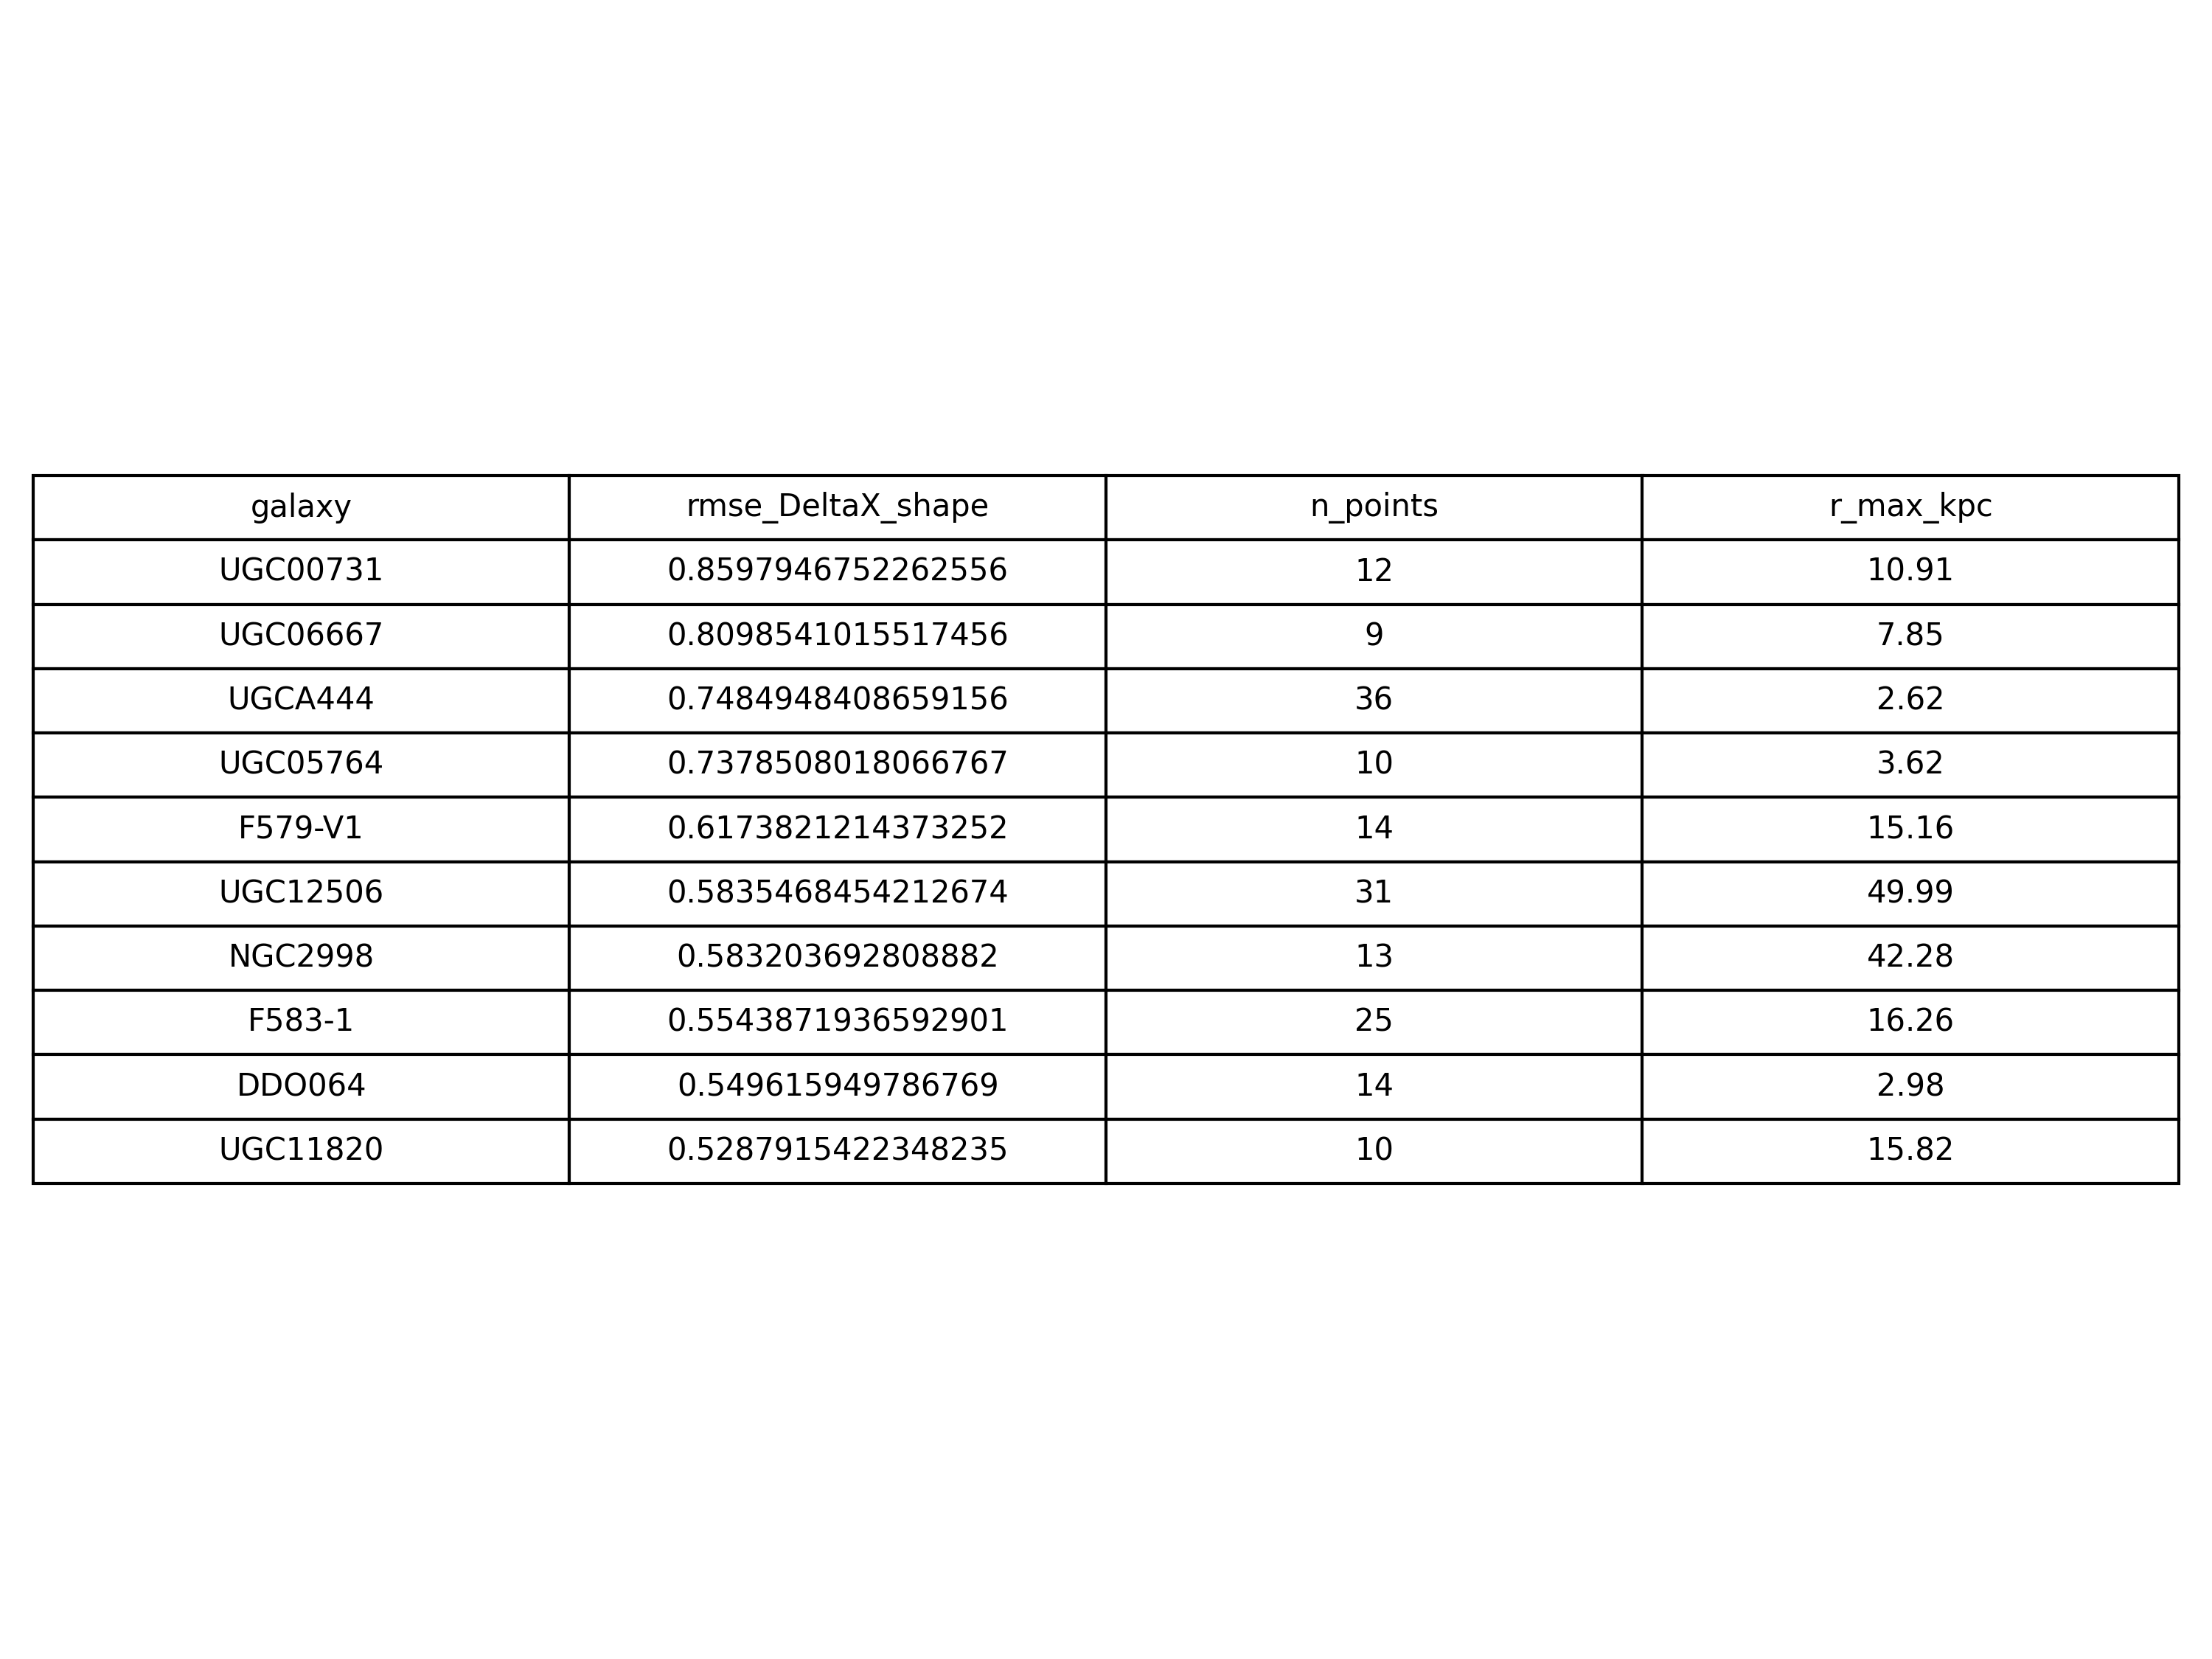

The data file committed next to this chart (first rows):
galaxy, rmse_DeltaX_shape, n_points, r_max_kpc
UGC00731, 0.8598, 12, 10.91
UGC06667, 0.8099, 9, 7.85
UGCA444, 0.7485, 36, 2.62
UGC05764, 0.7379, 10, 3.62
F579-V1, 0.6174, 14, 15.16
UGC12506, 0.5835, 31, 49.99
NGC2998, 0.5832, 13, 42.28
F583-1, 0.5544, 25, 16.26
DDO064, 0.5496, 14, 2.98
UGC11820, 0.5288, 10, 15.82
